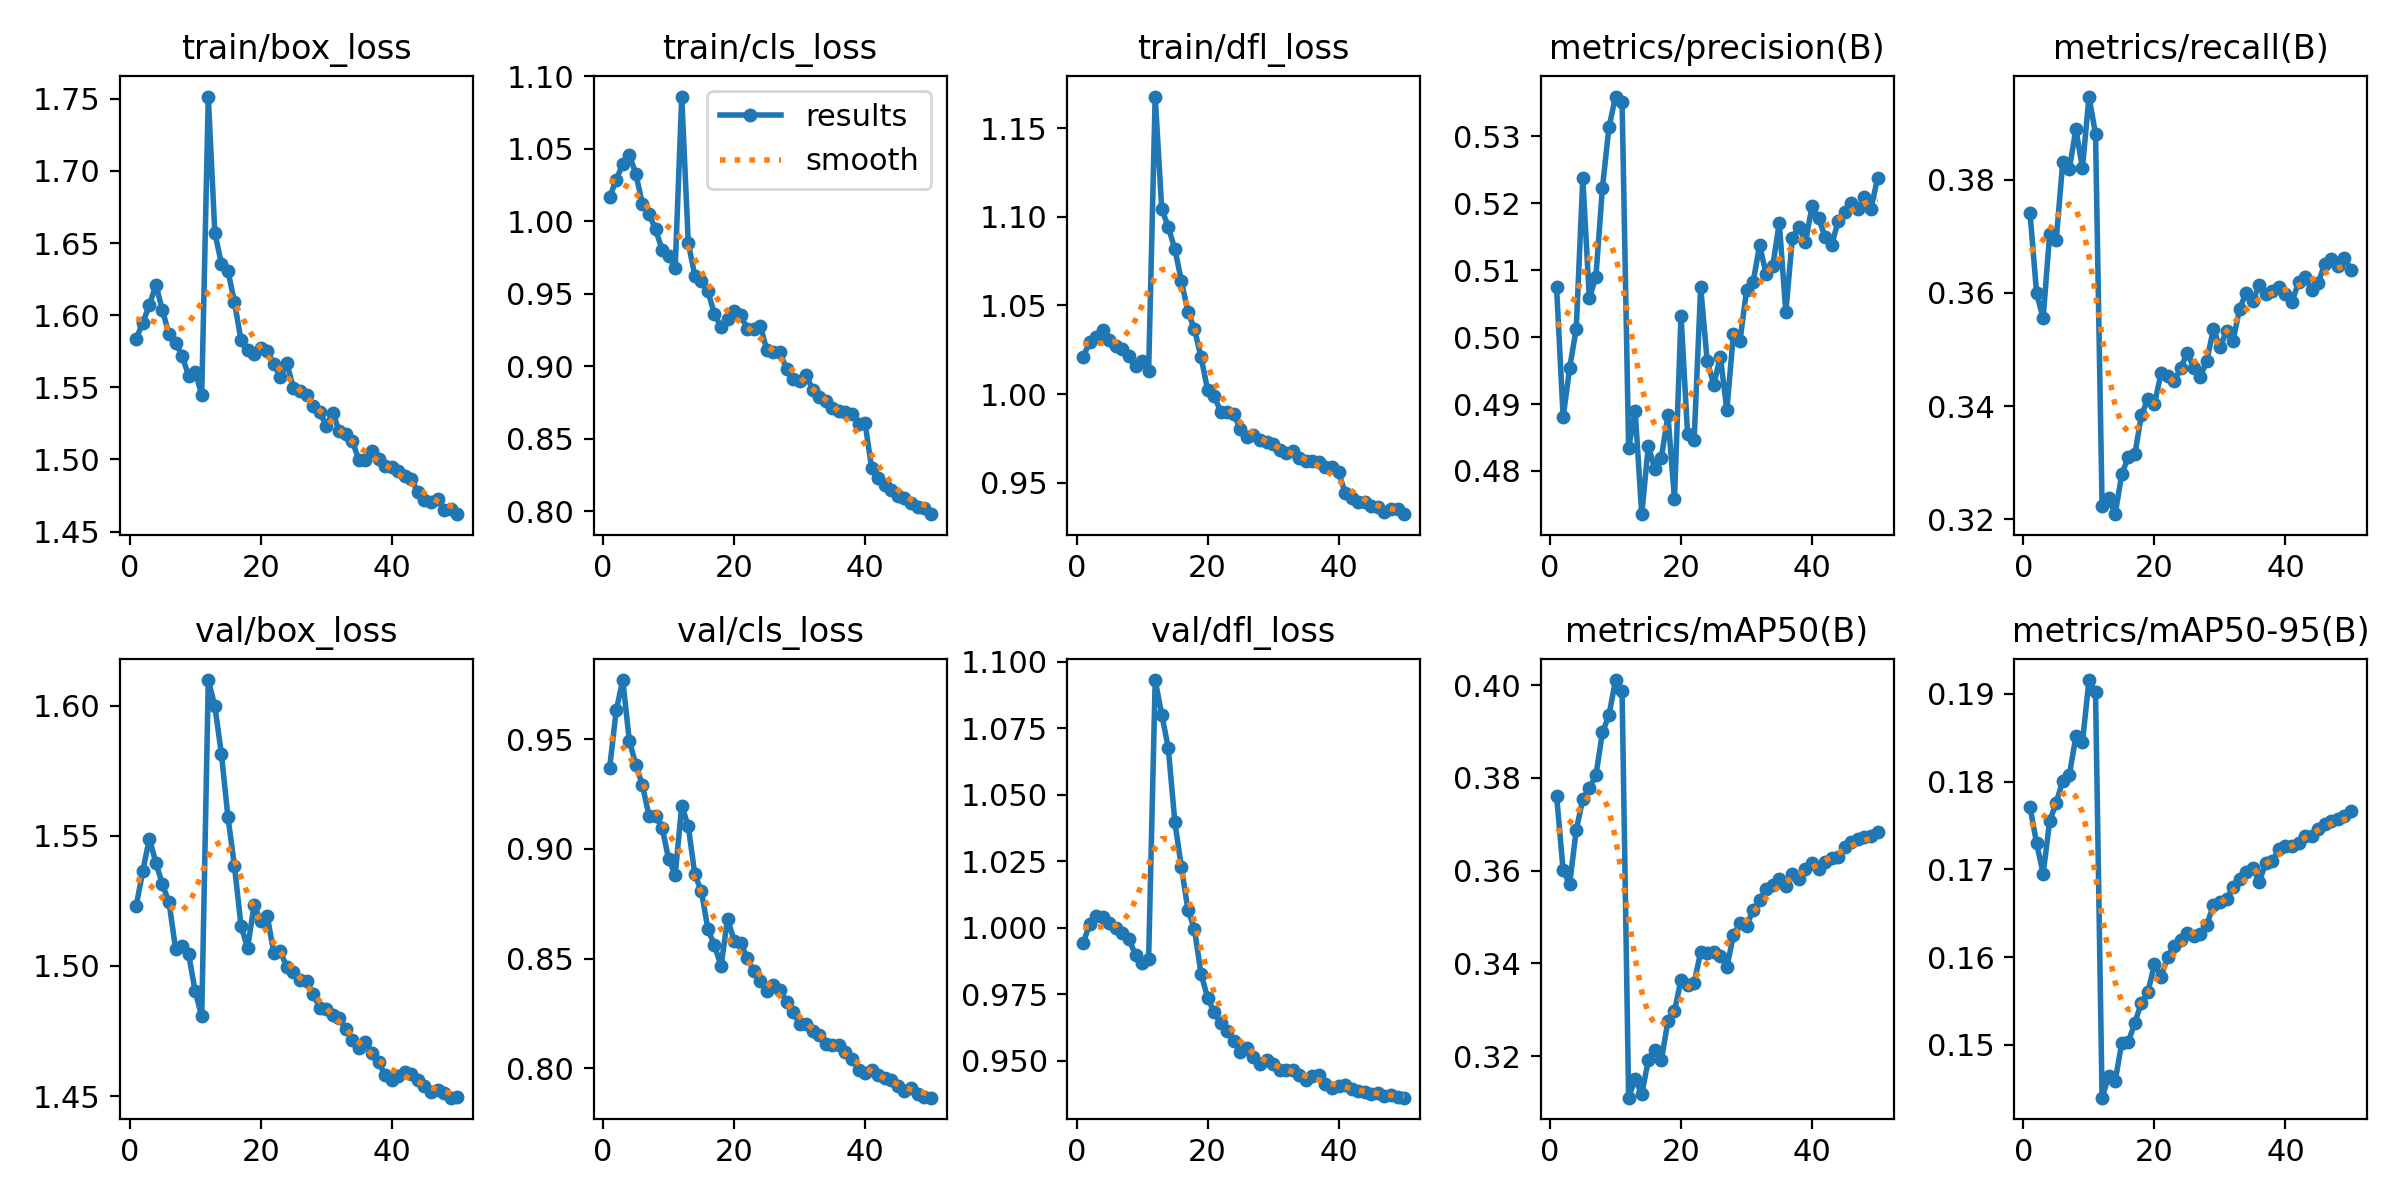

The file beside this chart, header and first rows:
epoch, time, train/box_loss, train/cls_loss, train/dfl_loss, metrics/precision(B), metrics/recall(B), metrics/mAP50(B), metrics/mAP50-95(B), val/box_loss, val/cls_loss, val/dfl_loss, lr/pg0, lr/pg1, lr/pg2
1, 1963, 1.584, 1.017, 1.021, 0.5074, 0.3741, 0.3762, 0.1771, 1.523, 0.9371, 0.994, 0.0002379, 0.0002379, 0.0002379
2, 3781, 1.595, 1.029, 1.029, 0.488, 0.36, 0.36, 0.173, 1.536, 0.9631, 1.001, 0.0004665, 0.0004665, 0.0004665
3, 5587, 1.607, 1.04, 1.032, 0.4954, 0.3555, 0.3572, 0.1695, 1.549, 0.9769, 1.004, 0.0006856, 0.0006856, 0.0006856
4, 7375, 1.621, 1.046, 1.036, 0.5013, 0.3705, 0.3688, 0.1755, 1.54, 0.949, 1.004, 0.0006716, 0.0006716, 0.0006716
5, 9178, 1.603, 1.033, 1.031, 0.5237, 0.3694, 0.3754, 0.1776, 1.531, 0.9384, 1.002, 0.0006575, 0.0006575, 0.0006575
6, 10974, 1.587, 1.012, 1.027, 0.5058, 0.3832, 0.3779, 0.1801, 1.525, 0.9289, 0.9998, 0.0006433, 0.0006433, 0.0006433
7, 12746, 1.581, 1.005, 1.025, 0.509, 0.382, 0.3805, 0.1807, 1.507, 0.9151, 0.9981, 0.0006292, 0.0006292, 0.0006292
8, 14532, 1.572, 0.9945, 1.021, 0.5223, 0.3889, 0.3898, 0.1852, 1.508, 0.9149, 0.9958, 0.000615, 0.000615, 0.000615
9, 16556, 1.558, 0.9806, 1.016, 0.5314, 0.3821, 0.3935, 0.1845, 1.505, 0.9097, 0.9895, 0.0006009, 0.0006009, 0.0006009
10, 18823, 1.561, 0.9765, 1.019, 0.536, 0.3947, 0.4011, 0.1916, 1.49, 0.8954, 0.9865, 0.0005868, 0.0005868, 0.0005868
11, 21183, 1.545, 0.9679, 1.013, 0.5352, 0.3881, 0.3987, 0.1902, 1.481, 0.8881, 0.9883, 0.0005726, 0.0005726, 0.0005726
12, 1420, 1.752, 1.086, 1.168, 0.4834, 0.3224, 0.311, 0.144, 1.61, 0.9197, 1.093, 0.0005585, 0.0005585, 0.0005585
13, 2632, 1.657, 0.9851, 1.104, 0.489, 0.3237, 0.3151, 0.1464, 1.6, 0.9102, 1.08, 0.0005444, 0.0005444, 0.0005444
14, 3798, 1.636, 0.9626, 1.094, 0.4735, 0.3209, 0.3117, 0.1459, 1.581, 0.8884, 1.067, 0.0005302, 0.0005302, 0.0005302
15, 4984, 1.631, 0.9588, 1.082, 0.4837, 0.3279, 0.3191, 0.1502, 1.557, 0.8807, 1.04, 0.0005161, 0.0005161, 0.0005161
16, 6176, 1.609, 0.9518, 1.064, 0.4804, 0.331, 0.3214, 0.1503, 1.538, 0.8635, 1.023, 0.0005019, 0.0005019, 0.0005019
17, 7343, 1.583, 0.9361, 1.046, 0.482, 0.3315, 0.3192, 0.1525, 1.515, 0.856, 1.007, 0.0004878, 0.0004878, 0.0004878
18, 8478, 1.576, 0.9272, 1.037, 0.4883, 0.3383, 0.3276, 0.1548, 1.507, 0.8467, 0.9993, 0.0004737, 0.0004737, 0.0004737
19, 9598, 1.573, 0.9328, 1.021, 0.4758, 0.3413, 0.3297, 0.156, 1.523, 0.8681, 0.9826, 0.0004595, 0.0004595, 0.0004595
20, 10880, 1.577, 0.938, 1.003, 0.5032, 0.3404, 0.3365, 0.1593, 1.517, 0.8582, 0.9737, 0.0004454, 0.0004454, 0.0004454
21, 12064, 1.575, 0.9351, 0.999, 0.4855, 0.3458, 0.3353, 0.1578, 1.519, 0.8572, 0.9681, 0.0004313, 0.0004313, 0.0004313
22, 13216, 1.566, 0.926, 0.9901, 0.4846, 0.3453, 0.3358, 0.1601, 1.505, 0.8502, 0.9642, 0.0004171, 0.0004171, 0.0004171
23, 14371, 1.557, 0.9255, 0.9898, 0.5074, 0.3444, 0.3425, 0.1613, 1.506, 0.8442, 0.9611, 0.000403, 0.000403, 0.000403
24, 15523, 1.567, 0.9278, 0.9886, 0.4964, 0.3467, 0.3423, 0.162, 1.499, 0.8399, 0.9573, 0.0003888, 0.0003888, 0.0003888
25, 16682, 1.55, 0.9114, 0.9805, 0.4929, 0.3494, 0.3424, 0.1628, 1.498, 0.8352, 0.9532, 0.0003747, 0.0003747, 0.0003747
26, 17837, 1.547, 0.91, 0.9758, 0.4971, 0.3468, 0.3416, 0.1624, 1.495, 0.8379, 0.9547, 0.0003606, 0.0003606, 0.0003606
27, 18994, 1.544, 0.9098, 0.977, 0.4891, 0.3452, 0.3392, 0.1626, 1.494, 0.8359, 0.9513, 0.0003464, 0.0003464, 0.0003464
28, 20148, 1.537, 0.8983, 0.9742, 0.5005, 0.348, 0.3461, 0.1637, 1.489, 0.8302, 0.9487, 0.0003323, 0.0003323, 0.0003323
29, 21297, 1.533, 0.891, 0.9728, 0.4994, 0.3536, 0.3488, 0.166, 1.484, 0.8258, 0.9501, 0.0003182, 0.0003182, 0.0003182
30, 22450, 1.523, 0.8898, 0.9716, 0.507, 0.3504, 0.3482, 0.1663, 1.484, 0.8203, 0.9486, 0.000304, 0.000304, 0.000304
31, 23598, 1.533, 0.8944, 0.9686, 0.5082, 0.3533, 0.3514, 0.1667, 1.481, 0.8204, 0.9465, 0.0002899, 0.0002899, 0.0002899
32, 24752, 1.52, 0.8835, 0.9665, 0.5137, 0.3516, 0.3536, 0.168, 1.48, 0.8169, 0.9464, 0.0002757, 0.0002757, 0.0002757
33, 25909, 1.517, 0.8792, 0.9676, 0.5094, 0.3572, 0.356, 0.1689, 1.476, 0.8151, 0.9463, 0.0002616, 0.0002616, 0.0002616
34, 27055, 1.513, 0.876, 0.9639, 0.5106, 0.36, 0.357, 0.1697, 1.471, 0.8109, 0.9447, 0.0002475, 0.0002475, 0.0002475
35, 28216, 1.5, 0.8713, 0.9625, 0.5171, 0.3585, 0.3581, 0.1702, 1.468, 0.8106, 0.9425, 0.0002333, 0.0002333, 0.0002333
36, 29376, 1.5, 0.8696, 0.9624, 0.5038, 0.3614, 0.3568, 0.1686, 1.471, 0.8106, 0.944, 0.0002192, 0.0002192, 0.0002192
37, 30536, 1.506, 0.8685, 0.9616, 0.5148, 0.3598, 0.3592, 0.1707, 1.467, 0.8076, 0.9444, 0.0002051, 0.0002051, 0.0002051
38, 31691, 1.5, 0.8671, 0.9588, 0.5164, 0.3603, 0.3582, 0.171, 1.463, 0.8044, 0.941, 0.0001909, 0.0001909, 0.0001909
39, 32840, 1.495, 0.8602, 0.959, 0.5142, 0.361, 0.3603, 0.1723, 1.458, 0.7991, 0.9398, 0.0001768, 0.0001768, 0.0001768
40, 33989, 1.495, 0.8608, 0.9558, 0.5195, 0.3598, 0.3615, 0.1726, 1.456, 0.798, 0.9403, 0.0001626, 0.0001626, 0.0001626
41, 35118, 1.492, 0.8299, 0.9445, 0.5178, 0.3585, 0.3604, 0.1727, 1.458, 0.7991, 0.9407, 0.0001485, 0.0001485, 0.0001485
42, 36248, 1.489, 0.8233, 0.9412, 0.515, 0.3619, 0.362, 0.173, 1.459, 0.7968, 0.9395, 0.0001344, 0.0001344, 0.0001344
43, 37376, 1.487, 0.8185, 0.9393, 0.5138, 0.3628, 0.3628, 0.1739, 1.459, 0.7957, 0.9387, 0.0001202, 0.0001202, 0.0001202
44, 38510, 1.477, 0.8147, 0.939, 0.5174, 0.3605, 0.3629, 0.1739, 1.456, 0.7944, 0.938, 0.0001061, 0.0001061, 0.0001061
45, 39639, 1.472, 0.8106, 0.9369, 0.5188, 0.3618, 0.3651, 0.1746, 1.454, 0.7918, 0.9375, 9.19632e-05, 9.19632e-05, 9.19632e-05
46, 40769, 1.471, 0.8095, 0.9363, 0.5201, 0.3651, 0.3661, 0.1751, 1.452, 0.7898, 0.9377, 7.7826e-05, 7.7826e-05, 7.7826e-05
47, 41893, 1.472, 0.8057, 0.9333, 0.5192, 0.3659, 0.3668, 0.1755, 1.452, 0.7909, 0.9366, 6.36888e-05, 6.36888e-05, 6.36888e-05
48, 43026, 1.465, 0.8028, 0.935, 0.5209, 0.3647, 0.3673, 0.1758, 1.451, 0.7881, 0.937, 4.95516e-05, 4.95516e-05, 4.95516e-05
49, 44167, 1.466, 0.8025, 0.9352, 0.5192, 0.3662, 0.3675, 0.1761, 1.449, 0.7867, 0.9362, 3.54144e-05, 3.54144e-05, 3.54144e-05
50, 45306, 1.462, 0.7981, 0.9323, 0.5237, 0.3641, 0.3683, 0.1767, 1.45, 0.7866, 0.936, 2.12772e-05, 2.12772e-05, 2.12772e-05
